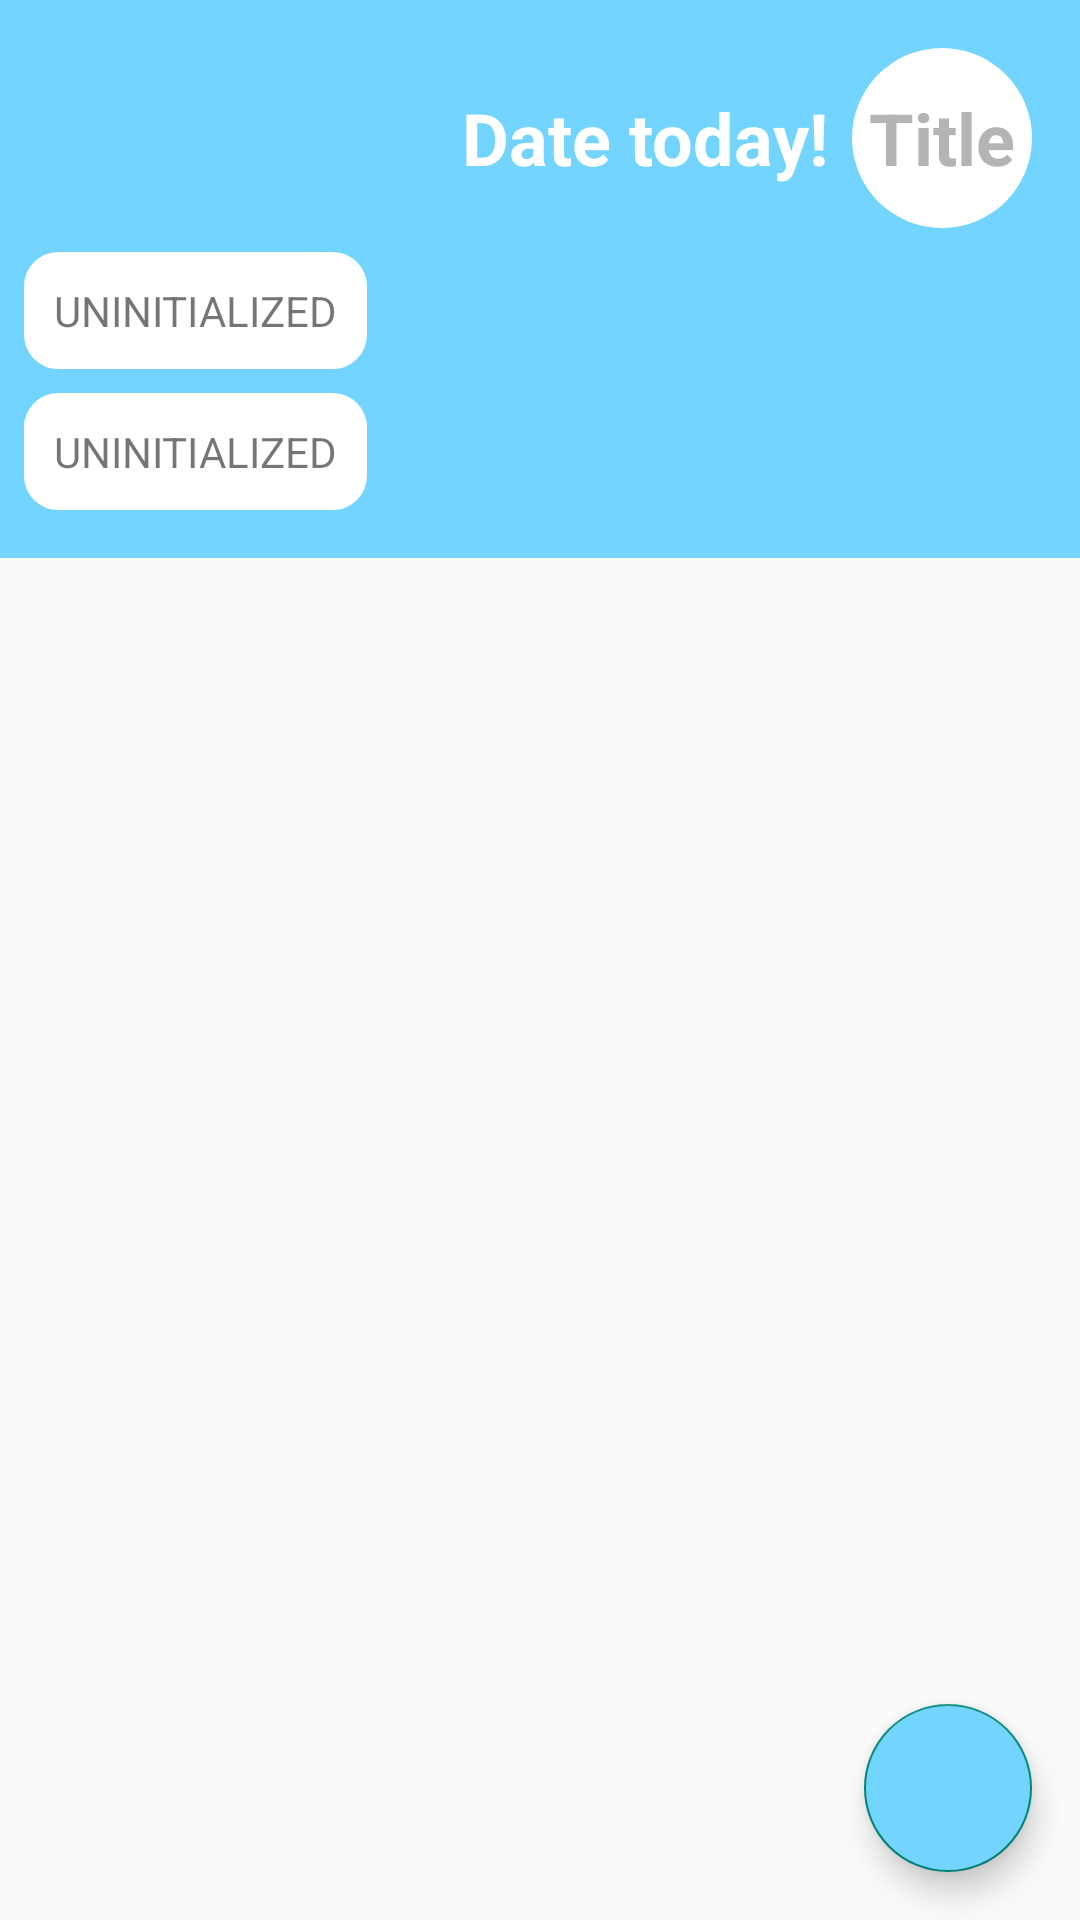

Reconstruct the res/layout file that produces this screen, plus the resources it refers to.
<!-- AndroidManifest.xml: application theme AppTheme -->
<!-- res/layout/activity_main.xml -->
<?xml version="1.0" encoding="utf-8"?>
<FrameLayout xmlns:android="http://schemas.android.com/apk/res/android"
    xmlns:app="http://schemas.android.com/apk/res-auto"
    xmlns:tools="http://schemas.android.com/tools"
    android:layout_width="match_parent"
    android:layout_height="match_parent"
    android:orientation="vertical"
    tools:context="com.adylanroaffa.lotnok.MainActivity">

    <LinearLayout
        android:layout_width="match_parent"
        android:layout_height="match_parent"
        android:orientation="vertical">

        <LinearLayout
            android:layout_width="match_parent"
            android:layout_height="wrap_content"
            android:background="#72D4FF"
            android:orientation="vertical"
            android:padding="8dp">

            <LinearLayout
                android:layout_width="match_parent"
                android:layout_height="wrap_content"
                android:gravity="end"
                android:padding="8dp">

                <TextView
                    android:id="@+id/day_today"
                    android:layout_width="wrap_content"
                    android:layout_height="wrap_content"
                    android:layout_gravity="center_vertical"
                    android:layout_margin="8dp"
                    android:text="Date today!"
                    android:textColor="#FFFFFF"
                    android:textSize="24sp"
                    android:textStyle="bold" />

                <TextView
                    android:id="@+id/date_today"
                    android:layout_width="60dp"
                    android:layout_height="60dp"
                    android:background="@drawable/circle"
                    android:gravity="center"
                    android:text="Title"
                    android:textAlignment="gravity"
                    android:textColor="#b4b4b4"
                    android:textSize="24dp"

                    android:textStyle="bold"

                    />

            </LinearLayout>

            <TextView
                android:id="@+id/task_label"
                android:layout_width="wrap_content"
                android:layout_height="wrap_content"
                android:layout_marginBottom="8dp"
                android:background="@drawable/shape"
                android:padding="10dp"
                android:text="UNINITIALIZED"
                android:textAllCaps="true"
                android:textSize="14sp" />

            <TextView
                android:id="@+id/deadline_label"
                android:layout_width="wrap_content"
                android:layout_height="wrap_content"
                android:layout_marginBottom="8dp"
                android:background="@drawable/shape"
                android:padding="10dp"
                android:text="UNINITIALIZED"
                android:textAllCaps="true"
                android:textSize="14sp" />

        </LinearLayout>

        <android.support.v7.widget.RecyclerView
            android:id="@+id/rv"
            android:layout_width="match_parent"
            android:layout_height="0dp"
            android:layout_weight="4" />
    </LinearLayout>

    <android.support.design.widget.FloatingActionButton
        android:id="@+id/newTask_button"
        android:layout_width="wrap_content"
        android:layout_height="wrap_content"
        android:layout_gravity="bottom|end"
        android:layout_margin="16dp"
        android:backgroundTint="#72D4FF"
        android:src="@drawable/ic_add_black_24dp"
        android:tint="#FFFFFF"
        app:fabSize="normal" />


</FrameLayout>
<!-- resources referenced by this layout -->
<resources>
  <!-- drawable circle (drawable) -->
  <shape
      xmlns:android="http://schemas.android.com/apk/res/android"
      android:shape="oval">
  
      <solid
          android:color="#ffffff" />
  
      <size
          android:width="120dp"
          android:height="120dp"/>
  </shape>
  <!-- drawable shape (drawable) -->
  <?xml version="1.0" encoding="utf-8"?>
  <shape
      xmlns:android="http://schemas.android.com/apk/res/android"
      android:shape="rectangle"   >
  
      <solid
          android:color="#ffffff">
      </solid>
  
      <stroke
          android:width="1dp"
          android:color="#ffffff" >
      </stroke>
  
      <padding
          android:left="5dp"
          android:top="5dp"
          android:right="5dp"
          android:bottom="5dp"    >
      </padding>
  
      <corners
          android:radius="11dp"   >
      </corners>
  
  </shape>
  <style name="AppTheme" parent="Theme.AppCompat.Light.NoActionBar">
          
      </style>
</resources>
